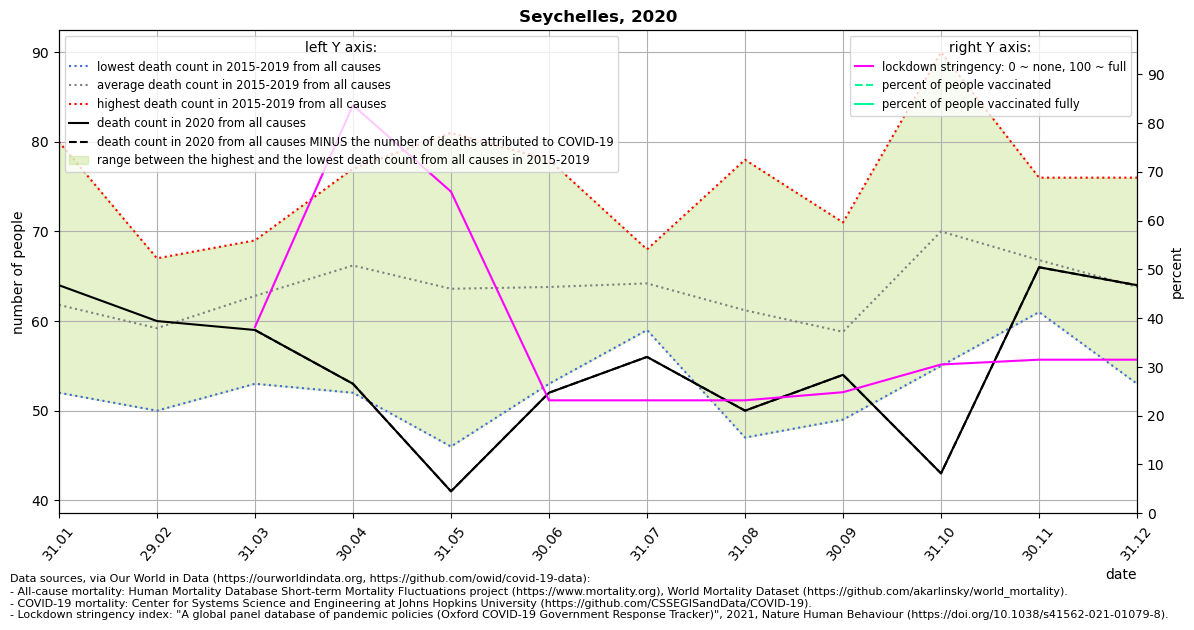

Source data for this figure (header and first rows):
location, date, time, time_unit, deaths_2010_all_ages, deaths_2011_all_ages, deaths_2012_all_ages, deaths_2013_all_ages, deaths_2014_all_ages, deaths_2015_all_ages, deaths_2016_all_ages, deaths_2017_all_ages, deaths_2018_all_ages, deaths_2019_all_ages, deaths_2020_all_ages, deaths_2021_all_ages, new_deaths, stringency_index, people_vaccinated, people_fully_vaccinated, population, people_vaccinated_percent, people_fully_vaccinated_percent, deaths_min
Seychelles, 2020-01-31, 1, monthly, , , , , , 52.0, 52.0, 61.0, 64.0, 80.0, 64.0, , , , , , , , , 52.0
Seychelles, 2020-02-29, 2, monthly, , , , , , 50.0, 56.0, 65.0, 58.0, 67.0, 60.0, , , , , , , , , 50.0
Seychelles, 2020-03-31, 3, monthly, , , , , , 69.0, 68.0, 53.0, 57.0, 67.0, 59.0, , 0.0, 38.17, , , 98340, , , 53.0
Seychelles, 2020-04-30, 4, monthly, , , , , , 63.0, 72.0, 52.0, 77.0, 67.0, 53.0, , 0.0, 83.64, , , 98340, , , 52.0
Seychelles, 2020-05-31, 5, monthly, , , , , , 46.0, 54.0, 81.0, 70.0, 67.0, 41.0, , 0.0, 65.92, , , 98340, , , 46.0
Seychelles, 2020-06-30, 6, monthly, , , , , , 78.0, 53.0, 61.0, 72.0, 55.0, 52.0, , 0.0, 23.15, , , 98340, , , 53.0
Seychelles, 2020-07-31, 7, monthly, , , , , , 59.0, 68.0, 63.0, 65.0, 66.0, 56.0, , 0.0, 23.15, , , 98340, , , 59.0
Seychelles, 2020-08-31, 8, monthly, , , , , , 60.0, 60.0, 78.0, 61.0, 47.0, 50.0, , 0.0, 23.15, , , 98340, , , 47.0
Seychelles, 2020-09-30, 9, monthly, , , , , , 51.0, 64.0, 49.0, 59.0, 71.0, 54.0, , 0.0, 24.82, , , 98340, , , 49.0
Seychelles, 2020-10-31, 10, monthly, , , , , , 55.0, 71.0, 71.0, 90.0, 63.0, 43.0, , 0.0, 30.49, , , 98340, , , 55.0
Seychelles, 2020-11-30, 11, monthly, , , , , , 61.0, 67.0, 61.0, 76.0, 69.0, 66.0, , 0.0, 31.48, , , 98340, , , 61.0
Seychelles, 2020-12-31, 12, monthly, , , , , , 59.0, 62.0, 53.0, 69.0, 76.0, 64.0, , 0.0, 31.48, , , 98340, , , 53.0
